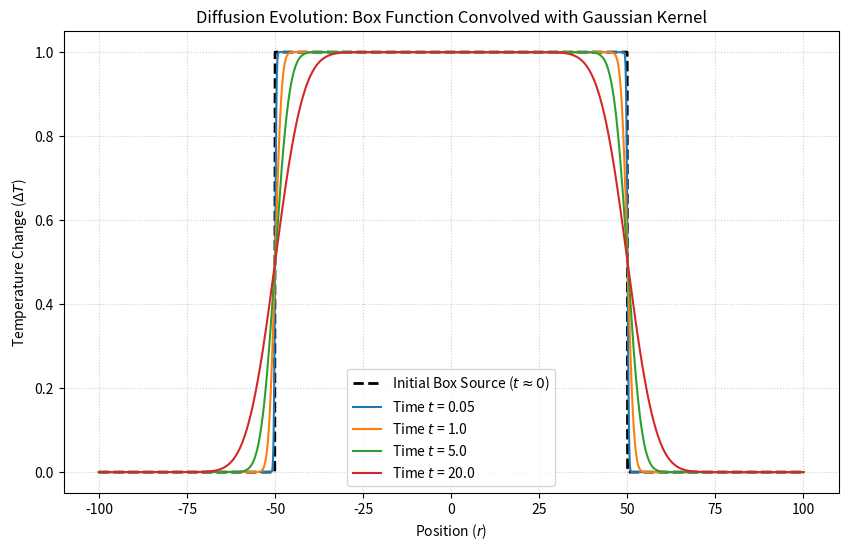
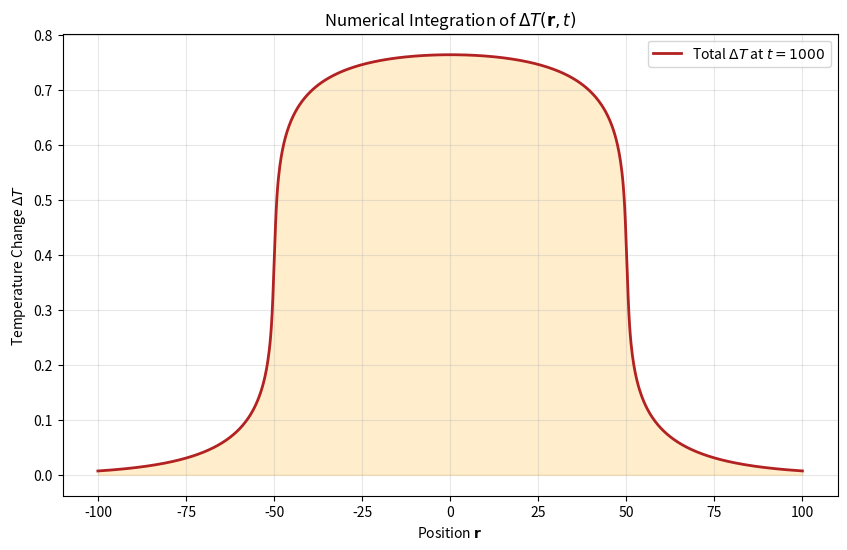

Write the Python code that produced these figures, in order.
import numpy as np
import matplotlib.pyplot as plt
from scipy.signal import convolve

def box_function(x, width=4.0):
    """Defines a simple rectangular top-hat function."""
    return np.where(np.abs(x) <= width/2, 1.0, 0.0)

def gaussian_kernel(x, t, D=1.0):
    """Defines the Gaussian diffusion kernel G(x, t)."""
    if t <= 0: return np.zeros_like(x)
    # Variance grows as 2Dt
    sigma = np.sqrt(2 * D * t)
    return (1.0 / (sigma * np.sqrt(2 * np.pi))) * np.exp(-x**2 / (2 * sigma**2))

L=100
# 1. Setup spatial grid
x = np.linspace(-L, L, 2000)
dx = x[1] - x[0]
box_width = 100
D = 1.0  # Diffusion coefficient
times = [0.05, 1.0, 5.0, 20.0]  # From very early to 'late' t

# 2. Create the initial source (box function)
f_box = box_function(x, width=box_width)

# 3. Plotting
plt.figure(figsize=(10, 6))
plt.plot(x, f_box, 'k--', label=r'Initial Box Source ($t \approx 0$)', lw=2)

for t in times:
    # Generate kernel for current time
    kernel = gaussian_kernel(x, t, D)
    
    # Perform the spatial convolution
    # We multiply by dx to maintain the physical normalization of the integral
    convolved = convolve(f_box, kernel, mode='same') * dx
    
    plt.plot(x, convolved, label=f'Time $t$ = {t}')

plt.title('Diffusion Evolution: Box Function Convolved with Gaussian Kernel')
plt.xlabel('Position ($r$)')
plt.ylabel('Temperature Change ($\Delta T$)')
plt.legend()
plt.grid(True, linestyle=':', alpha=0.6)
plt.savefig('diffusion_convolution.png')


import numpy as np
import matplotlib.pyplot as plt
from scipy.signal import convolve

def spatial_box(x, width=2.0):
    """The spatial distribution of the heat source."""
    return np.where(np.abs(x) <= width/2, 1.0, 0.0)

def diffusion_kernel_3d(x, tau, D=1.0):
    """The Green's function kernel for 3D diffusion at time lag tau."""
    if tau <= 0: return np.zeros_like(x)
    
    # The prefactor from your image: 1 / [4*pi*D*tau]^(3/2)
    prefactor = 1.0 / (4 * np.pi * D * tau)**(1.5)
    # The exponential part: exp(-|r|^2 / 4D*tau)
    exponent = - (x**2) / (4 * D * tau)
    
    return prefactor * np.exp(exponent)

# Parameters
N_x = 1000          # Spatial resolution
x = np.linspace(-L, L, N_x)
dx = x[1] - x[0]

T_final = 1000       # The "late t" we want to observe
dt = 0.1           # Time step for the integral
t_primes = np.arange(dt, T_final, dt) # Integration samples

# Initialize the total temperature change
delta_T = np.zeros_like(x)

# The spatial source (the box)
source_spatial = spatial_box(x, width=box_width)

# Numerical integration: Summing (Source * Kernel) * dt
for tp in t_primes:
    tau = T_final - tp  # The time elapsed since this heat was released
    kernel = diffusion_kernel_3d(x, tau, D)
    
    # Perform spatial convolution
    # mode='same' keeps the output size equal to x
    step_contribution = convolve(source_spatial, kernel, mode='same') * dx
    
    # Add to the integral (multiplied by the size of the timestep dt)
    delta_T += step_contribution * dt

# Plotting the result
plt.figure(figsize=(10, 6))
plt.plot(x, delta_T, color='firebrick', lw=2, label=f'Total $\Delta T$ at $t={T_final}$')
plt.fill_between(x, delta_T, color='orange', alpha=0.2)
# plt.plot(x, source_spatial * 0.1, 'k--', alpha=0.5, label='Source Location (Scaled)')

plt.title(r'Numerical Integration of $\Delta T(\mathbf{r}, t)$')
plt.xlabel(r'Position $\mathbf{r}$')
plt.ylabel(r'Temperature Change $\Delta T$')
plt.legend()
plt.grid(True, alpha=0.3)
plt.show()
